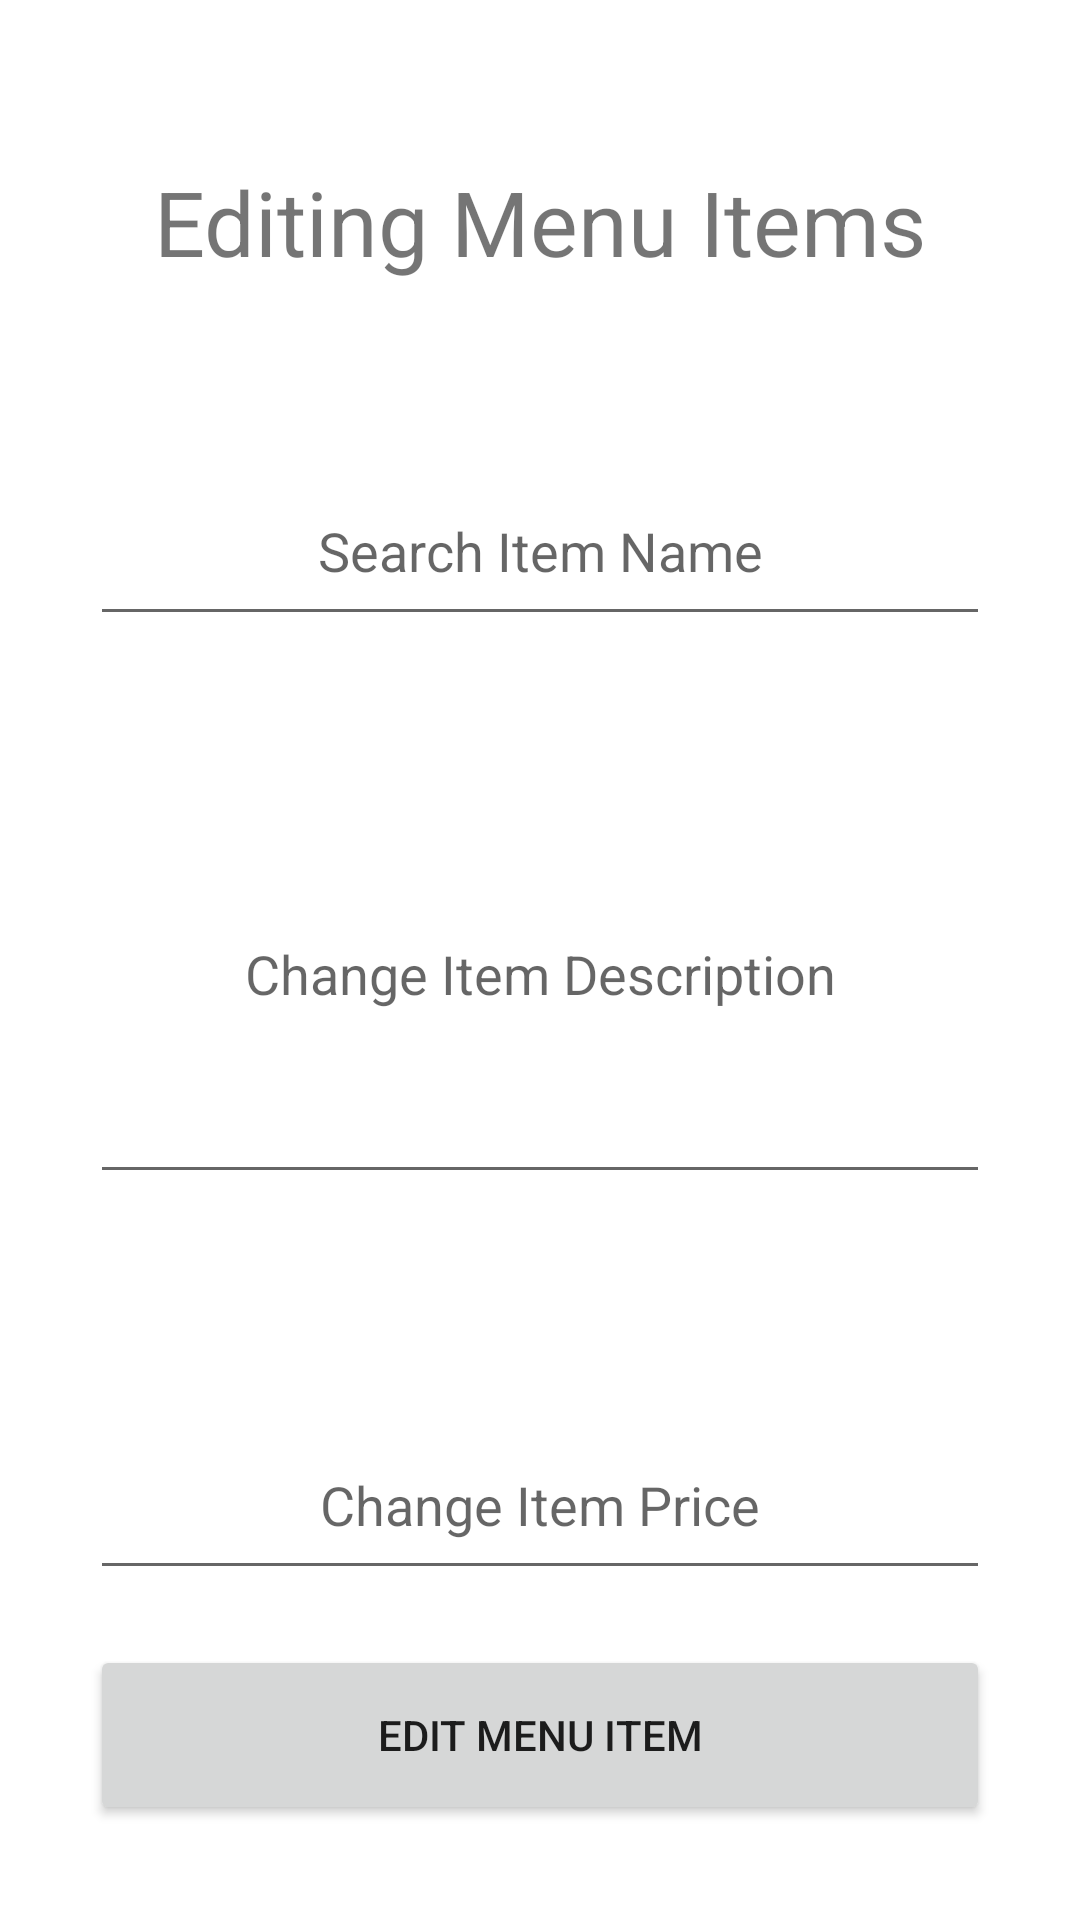

Layout XML and referenced resources for this Android screen:
<!-- AndroidManifest.xml: application theme Theme.FoodFlash -->
<!-- res/layout/activity_edit_item.xml -->
<?xml version="1.0" encoding="utf-8"?>
<androidx.constraintlayout.widget.ConstraintLayout xmlns:android="http://schemas.android.com/apk/res/android"
    xmlns:app="http://schemas.android.com/apk/res-auto"
    xmlns:tools="http://schemas.android.com/tools"
    android:layout_width="match_parent"
    android:layout_height="match_parent"
    tools:context=".EditItemActivity">

    <TextView
        android:id="@+id/edit_item_title"
        android:layout_width="300dp"
        android:layout_height="60dp"
        android:layout_marginTop="44dp"
        android:gravity="center"
        android:text="Editing Menu Items"
        android:textSize="30dp"
        app:layout_constraintEnd_toEndOf="parent"
        app:layout_constraintStart_toStartOf="parent"
        app:layout_constraintTop_toTopOf="parent" />

    <EditText
        android:id="@+id/edit_item_name_edittext"
        android:layout_width="300dp"
        android:layout_height="60dp"
        android:layout_marginTop="152dp"
        android:gravity="center"
        android:hint="Search Item Name"
        app:layout_constraintEnd_toEndOf="parent"
        app:layout_constraintStart_toStartOf="parent"
        app:layout_constraintTop_toTopOf="parent" />

    <EditText
        android:id="@+id/edit_item_description_edittext"
        android:layout_width="300dp"
        android:layout_height="150dp"
        android:layout_marginTop="36dp"
        android:gravity="center"
        android:hint="Change Item Description"
        app:layout_constraintEnd_toEndOf="parent"
        app:layout_constraintStart_toStartOf="parent"
        app:layout_constraintTop_toBottomOf="@id/edit_item_name_edittext" />

    <EditText
        android:id="@+id/change_item_price_edittext"
        android:layout_width="300dp"
        android:layout_height="60dp"
        android:layout_marginTop="72dp"
        android:gravity="center"
        android:hint="Change Item Price"
        android:inputType="numberDecimal"
        app:layout_constraintEnd_toEndOf="parent"
        app:layout_constraintStart_toStartOf="parent"
        app:layout_constraintTop_toBottomOf="@id/edit_item_description_edittext" />

    <Button
        android:id="@+id/edit_item_button"
        android:layout_width="300dp"
        android:layout_height="60dp"
        android:text="Edit Menu Item"
        app:layout_constraintBottom_toBottomOf="parent"
        app:layout_constraintEnd_toEndOf="parent"
        app:layout_constraintStart_toStartOf="parent"
        app:layout_constraintTop_toBottomOf="@id/change_item_price_edittext"
        app:layout_constraintVertical_bias="0.368" />

</androidx.constraintlayout.widget.ConstraintLayout>
<!-- resources referenced by this layout -->
<resources>
  <style name="Theme.FoodFlash" parent="Theme.MaterialComponents.DayNight.DarkActionBar">
          
          <item name="colorPrimary">@color/purple_500</item>
          <item name="colorPrimaryVariant">@color/purple_700</item>
          <item name="colorOnPrimary">@color/white</item>
          
          <item name="colorSecondary">@color/teal_200</item>
          <item name="colorSecondaryVariant">@color/teal_700</item>
          <item name="colorOnSecondary">@color/black</item>
          
          <item name="android:statusBarColor">?attr/colorPrimaryVariant</item>
          
      </style>
  <color name="purple_500">#FF6200EE</color>
  <color name="purple_700">#FF3700B3</color>
  <color name="white">#FFFFFFFF</color>
  <color name="teal_200">#FF03DAC5</color>
  <color name="teal_700">#FF018786</color>
  <color name="black">#FF000000</color>
</resources>
